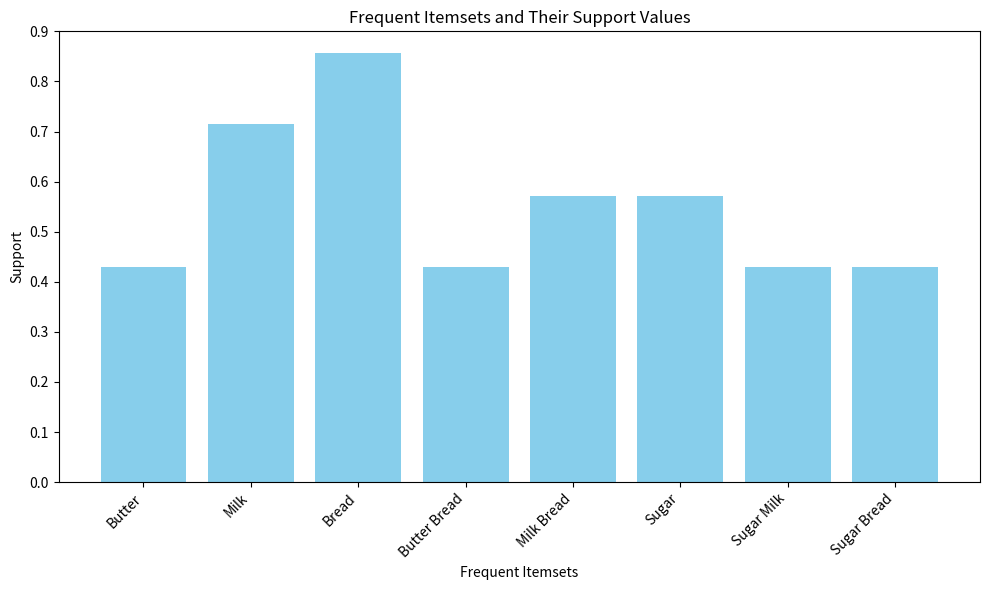

Reproduce this figure in Python.
from itertools import chain, combinations
from collections import defaultdict
import matplotlib.pyplot as plt

# Sample dataset
transactions = [
    {"Milk", "Bread", "Butter"},
    {"Bread", "Butter"},
    {"Milk", "Bread", "Sugar"},
    {"Milk", "Sugar"},
    {"Milk", "Bread", "Butter", "Sugar"},
    {"Bread", "Sugar"},
    {"Milk", "Bread"}
]

# Function to calculate all itemsets and their support
def calculate_support(transactions):
    itemsets_support = defaultdict(int)
    total_transactions = len(transactions)
    
    # Generate all possible itemsets for each transaction and count their occurrences
    for transaction in transactions:
        for itemset in chain.from_iterable(combinations(transaction, r) for r in range(1, len(transaction) + 1)):
            itemsets_support[frozenset(itemset)] += 1
    
    # Calculate support as fraction of transactions
    for itemset in itemsets_support:
        itemsets_support[itemset] /= total_transactions
    
    return itemsets_support

# Task 1: Calculate support for all itemsets
itemsets_support = calculate_support(transactions)

# Task 2: Frequent Itemset Generation based on a minimum support threshold
min_support_threshold = 0.3  # Example threshold
frequent_itemsets = {itemset: support for itemset, support in itemsets_support.items() if support >= min_support_threshold}

# Task 3: Calculate confidence for association rules
def calculate_confidence(frequent_itemsets):
    rules_confidence = {}
    for itemset in frequent_itemsets:
        if len(itemset) > 1:
            for antecedent in chain.from_iterable(combinations(itemset, r) for r in range(1, len(itemset))):
                antecedent = frozenset(antecedent)
                consequent = itemset - antecedent
                if antecedent in frequent_itemsets:
                    confidence = frequent_itemsets[itemset] / frequent_itemsets[antecedent]
                    rules_confidence[(antecedent, consequent)] = confidence
    return rules_confidence

rules_confidence = calculate_confidence(frequent_itemsets)

# Task 4: Calculate lift for association rules
def calculate_lift(rules_confidence, frequent_itemsets):
    rules_lift = {}
    for (antecedent, consequent), confidence in rules_confidence.items():
        if consequent in frequent_itemsets:
            lift = confidence / frequent_itemsets[consequent]
            rules_lift[(antecedent, consequent)] = lift
    return rules_lift

rules_lift = calculate_lift(rules_confidence, frequent_itemsets)

# Task 5: Visualize Frequent Itemsets and their Support Values
itemset_labels = [' '.join(itemset) for itemset in frequent_itemsets.keys()]
support_values = list(frequent_itemsets.values())

plt.figure(figsize=(10, 6))
plt.bar(itemset_labels, support_values, color='skyblue')
plt.xlabel("Frequent Itemsets")
plt.ylabel("Support")
plt.title("Frequent Itemsets and Their Support Values")
plt.xticks(rotation=45, ha='right')
plt.tight_layout()
plt.show()

# Output results
itemsets_support, frequent_itemsets, rules_confidence, rules_lift
